Photos from the image-classification dataset "split_dataset" in the GitHub repository JerryNCX/FYP-Dataset. Its 8 classes are: case, CPU, CPU cooler, internal hard drive, memory, motherboard, power supply, video card.

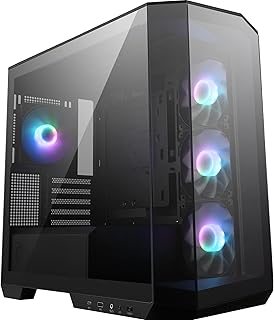
Label: case

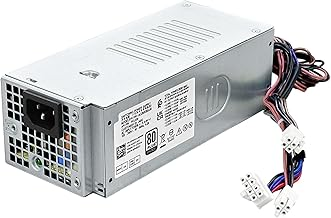
Label: power supply

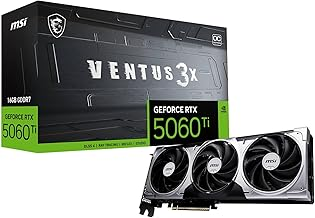
Label: video card

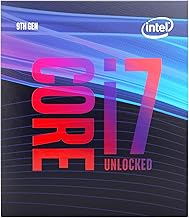
Label: CPU

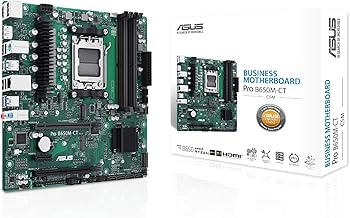
Label: motherboard

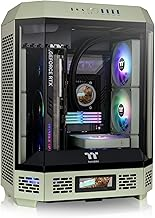
Label: case
